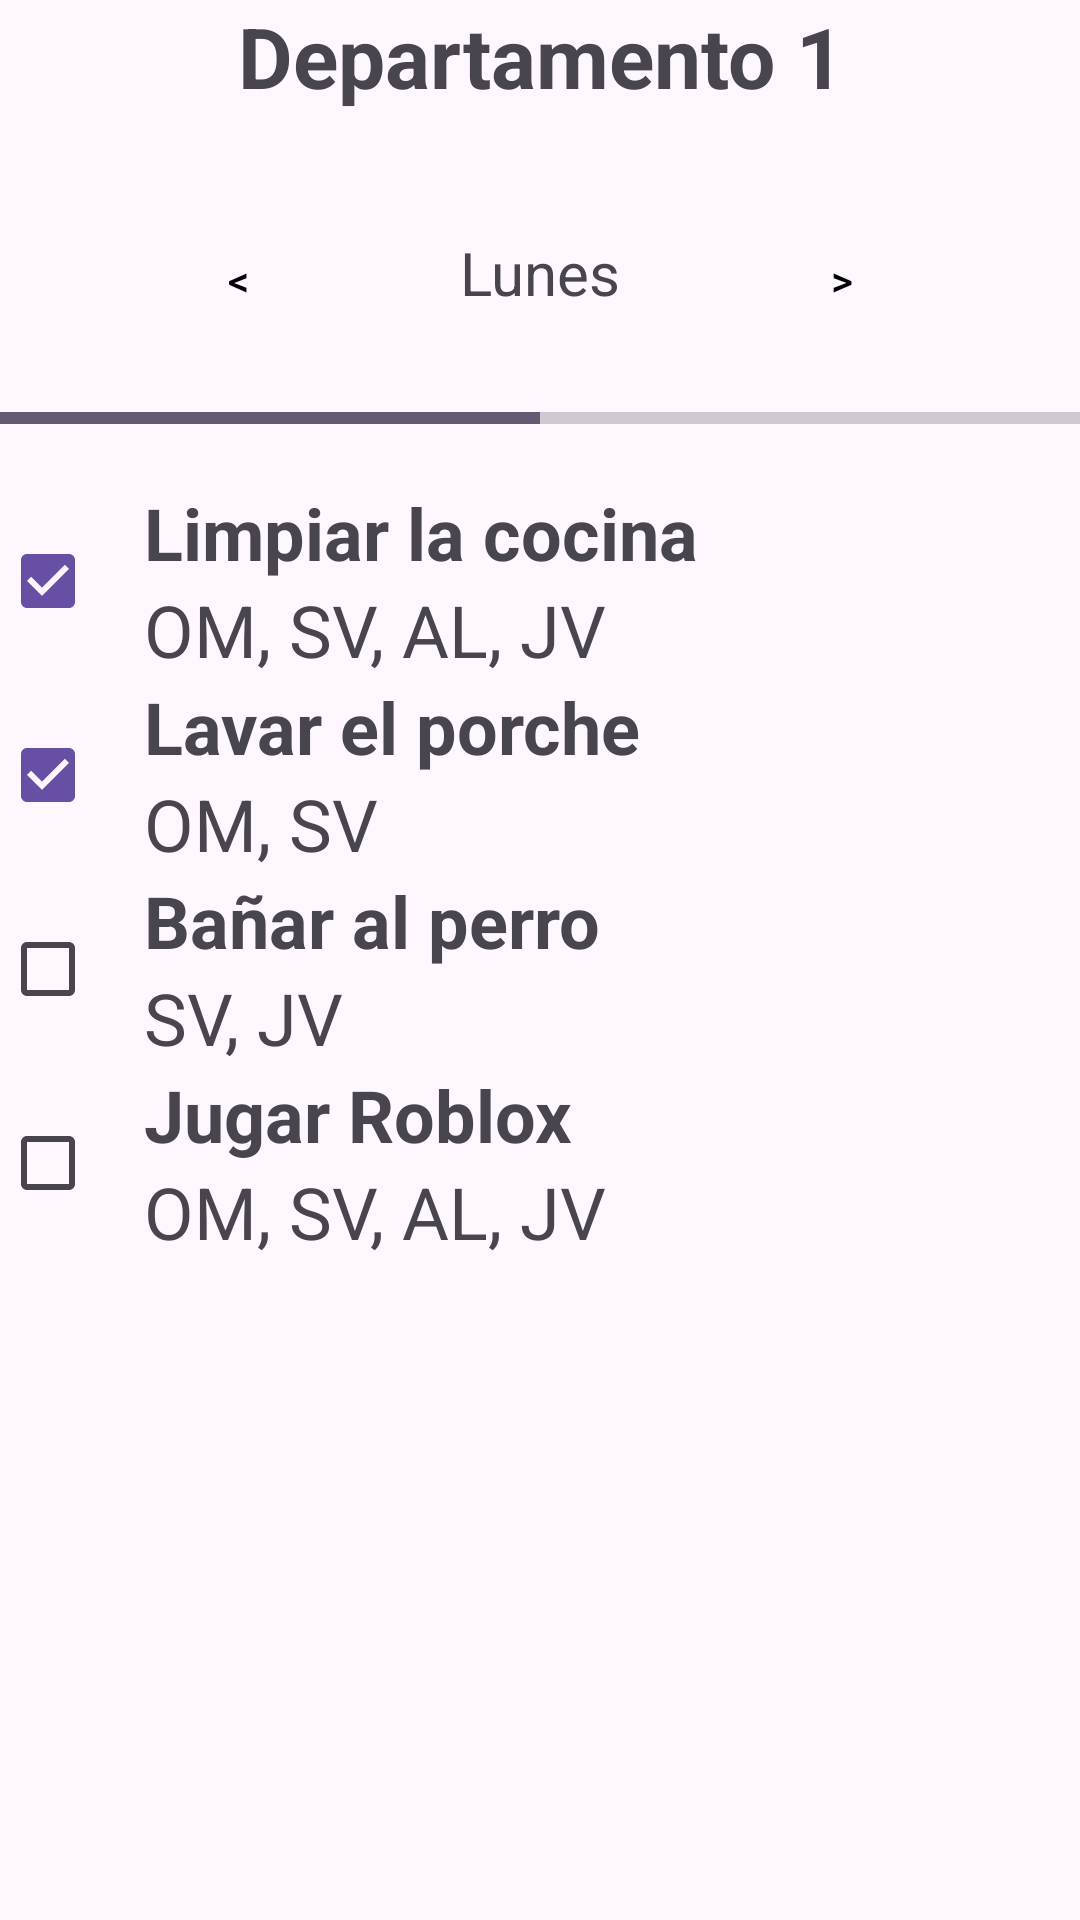

Android layout source for this screen:
<!-- AndroidManifest.xml: application theme Theme.Proyecto_final_gestor_de_tareas_del_hogar -->
<!-- res/layout/fragment_home.xml -->
<?xml version="1.0" encoding="utf-8"?>
<LinearLayout xmlns:android="http://schemas.android.com/apk/res/android"
    xmlns:app="http://schemas.android.com/apk/res-auto"
    xmlns:tools="http://schemas.android.com/tools"
    android:layout_width="match_parent"
    android:layout_height="match_parent"
    android:orientation="vertical"
    tools:context=".ui.home.HomeFragment">

    <ScrollView
        android:layout_width="match_parent"
        android:layout_height="match_parent">

        <LinearLayout
            android:layout_width="match_parent"
            android:layout_height="match_parent"
            android:orientation="vertical">

            <TextView
                android:id="@+id/texthome"
                android:layout_width="match_parent"
                android:layout_height="wrap_content"
                android:textSize="28sp"
                android:textAlignment="center"
                android:textStyle="bold"
                android:text="@string/titulo_hogar"/>

            <LinearLayout
                android:layout_width="wrap_content"
                android:layout_height="wrap_content"
                android:layout_marginTop="32dp"
                android:layout_gravity="center_horizontal">

                <Button
                    android:layout_width="wrap_content"
                    android:layout_height="wrap_content"
                    android:text="&lt;"
                    android:contentDescription="Ir al día anterior"
                    android:background="?attr/selectableItemBackground"
                    android:textColor="@android:color/black"
                    android:padding="8dp"/>


                <TextView
                    android:layout_width="wrap_content"
                    android:layout_height="wrap_content"
                    android:textSize="20dp"
                    android:layout_marginHorizontal="30dp"
                    android:text="Lunes"/>

                <Button
                    android:layout_width="wrap_content"
                    android:layout_height="wrap_content"
                    android:text=">"
                    android:contentDescription="Ir al día siguiente"
                    android:background="?attr/selectableItemBackground"
                    android:textColor="@android:color/black"
                    android:padding="8dp"/>

            </LinearLayout>

            <ProgressBar
                style="?android:attr/progressBarStyleHorizontal"
                android:layout_width="match_parent"
                android:layout_height="44dp"
                android:progress="50"/>

            <LinearLayout
                android:layout_width="match_parent"
                android:layout_height="wrap_content">

                <CheckBox
                    android:layout_width="wrap_content"
                    android:layout_height="match_parent"
                    android:checked="true"/>

                <LinearLayout
                    android:layout_width="match_parent"
                    android:layout_height="wrap_content"
                    android:orientation="vertical">

                    <TextView
                        android:layout_width="wrap_content"
                        android:layout_height="wrap_content"
                        android:text="Limpiar la cocina"
                        android:textSize="24dp"
                        android:textStyle="bold"/>

                    <TextView
                        android:layout_width="wrap_content"
                        android:layout_height="wrap_content"
                        android:text="OM, SV, AL, JV"
                        android:textSize="24dp"/>
                </LinearLayout>
            </LinearLayout>

            <LinearLayout
                android:layout_width="match_parent"
                android:layout_height="wrap_content">

                <CheckBox
                    android:layout_width="wrap_content"
                    android:layout_height="match_parent"
                    android:checked="true"/>

                <LinearLayout
                    android:layout_width="match_parent"
                    android:layout_height="wrap_content"
                    android:orientation="vertical">

                    <TextView
                        android:layout_width="wrap_content"
                        android:layout_height="wrap_content"
                        android:text="Lavar el porche"
                        android:textSize="24dp"
                        android:textStyle="bold"/>

                    <TextView
                        android:layout_width="wrap_content"
                        android:layout_height="wrap_content"
                        android:text="OM, SV"
                        android:textSize="24dp"/>
                </LinearLayout>
            </LinearLayout>

            <LinearLayout
                android:layout_width="match_parent"
                android:layout_height="wrap_content">

                <CheckBox
                    android:layout_width="wrap_content"
                    android:layout_height="match_parent"
                    android:checked="false"/>

                <LinearLayout
                    android:layout_width="match_parent"
                    android:layout_height="wrap_content"
                    android:orientation="vertical">

                    <TextView
                        android:layout_width="wrap_content"
                        android:layout_height="wrap_content"
                        android:text="Bañar al perro"
                        android:textSize="24dp"
                        android:textStyle="bold"/>

                    <TextView
                        android:layout_width="wrap_content"
                        android:layout_height="wrap_content"
                        android:text="SV, JV"
                        android:textSize="24dp"/>
                </LinearLayout>
            </LinearLayout>

            <LinearLayout
                android:layout_width="match_parent"
                android:layout_height="wrap_content">

                <CheckBox
                    android:layout_width="wrap_content"
                    android:layout_height="match_parent"
                    android:checked="false"/>

                <LinearLayout
                    android:layout_width="match_parent"
                    android:layout_height="wrap_content"
                    android:orientation="vertical">

                    <TextView
                        android:layout_width="wrap_content"
                        android:layout_height="wrap_content"
                        android:text="Jugar Roblox"
                        android:textSize="24dp"
                        android:textStyle="bold"/>

                    <TextView
                        android:layout_width="wrap_content"
                        android:layout_height="wrap_content"
                        android:text="OM, SV, AL, JV"
                        android:textSize="24dp"/>
                </LinearLayout>
            </LinearLayout>
        </LinearLayout>
    </ScrollView>
</LinearLayout>
<!-- resources referenced by this layout -->
<resources>
  <string name="titulo_hogar">Departamento 1</string>
  <style name="Theme.Proyecto_final_gestor_de_tareas_del_hogar" parent="Base.Theme.Proyecto_final_gestor_de_tareas_del_hogar" />
  <style name="Base.Theme.Proyecto_final_gestor_de_tareas_del_hogar" parent="Theme.Material3.DayNight.NoActionBar">
          
          
          <item name="android:statusBarColor">@android:color/white</item>
      </style>
</resources>
